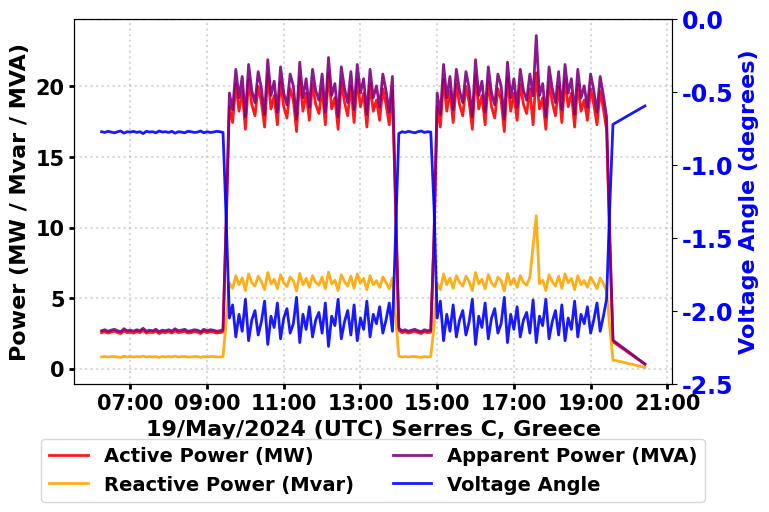

Here is the Python script that generated this plot:
import matplotlib.pyplot as plt
import pandas as pd
from datetime import datetime
import matplotlib.dates as mdates
import numpy as np

# Set font to Garamond globally
plt.rcParams['font.family'] = 'Garamond'
plt.rcParams['font.weight'] = 'bold'
plt.rcParams['font.size'] = 17
plt.rcParams['legend.fontsize'] = 15
plt.rcParams['axes.labelsize'] = 16
plt.rcParams['axes.titlesize'] = 18
plt.rcParams['xtick.labelsize'] = 15
plt.rcParams['ytick.labelsize'] = 17

# Data Center Load Active Power (MW) - Column32
load_active_data = [
    2.560000, 2.624000, 2.528000, 2.592000, 2.656000, 2.560000, 2.496000, 
    2.688000, 2.560000, 2.592000, 2.528000, 2.624000, 2.560000, 2.720000, 
    2.528000, 2.592000, 2.560000, 2.656000, 2.496000, 2.592000, 2.560000, 
    2.624000, 2.528000, 2.688000, 2.560000, 2.592000, 2.656000, 2.528000, 
    2.560000, 2.624000, 2.592000, 2.496000, 2.656000, 2.560000, 2.624000, 
    2.592000, 2.528000, 2.560000, 2.624000, 10.240000, 18.559999, 17.440001, 
    20.160000, 18.240000, 19.680000, 16.959999, 20.480000, 18.719999, 17.920000, 
    20.000000, 18.879999, 17.120001, 20.799999, 18.400000, 19.360001, 17.280001, 
    20.320000, 18.559999, 17.760000, 19.840000, 19.040001, 16.799999, 20.639999, 
    18.240000, 19.520000, 17.600000, 20.160000, 18.719999, 18.080000, 19.840000, 
    17.280001, 20.959999, 18.400000, 19.200001, 16.959999, 20.320000, 18.879999, 
    17.920000, 20.000000, 17.440001, 20.480000, 18.559999, 19.520000, 17.120001, 
    20.160000, 18.240000, 19.040001, 17.600000, 19.840000, 18.719999, 17.280001, 
    19.680000, 11.200000, 2.720000, 2.560000, 2.624000, 2.528000, 2.592000, 
    2.656000, 2.560000, 2.496000, 2.624000, 2.560000, 2.592000, 8.960000, 
    18.559999, 17.120001, 20.480000, 18.240000, 19.680000, 17.440001, 20.160000, 
    18.719999, 17.920000, 20.000000, 18.879999, 16.959999, 20.799999, 18.400000, 
    19.360001, 17.280001, 20.320000, 18.559999, 17.760000, 19.840000, 19.040001, 
    16.799999, 20.639999, 18.240000, 19.520000, 17.600000, 20.160000, 18.719999, 
    18.080000, 19.840000, 17.280001, 20.959999, 18.400000, 19.200001, 16.959999, 
    20.320000, 18.879999, 17.920000, 20.000000, 17.440001, 20.480000, 18.559999, 
    19.520000, 17.120001, 20.160000, 18.240000, 19.040001, 17.600000, 19.840000, 
    18.719999, 17.280001, 19.680000, 18.400000, 16.959999, 8.960000, 1.920000, 
    1.760000, 1.600000, 1.440000, 1.280000, 1.120000, 0.960000, 0.800000, 
    0.640000, 0.480000, 0.320000
]

# Data Center Load Reactive Power (Mvar) - Column33
load_reactive_data = [
    0.832000, 0.864000, 0.832000, 0.864000, 0.864000, 0.832000, 0.800000, 
    0.896000, 0.832000, 0.864000, 0.832000, 0.864000, 0.832000, 0.896000, 
    0.832000, 0.864000, 0.832000, 0.864000, 0.800000, 0.864000, 0.832000, 
    0.864000, 0.832000, 0.896000, 0.832000, 0.864000, 0.864000, 0.832000, 
    0.832000, 0.864000, 0.864000, 0.800000, 0.864000, 0.832000, 0.864000, 
    0.864000, 0.832000, 0.832000, 0.864000, 3.360000, 6.080000, 5.696000, 
    6.592000, 5.952000, 6.432000, 5.536000, 6.720000, 6.112000, 5.856000, 
    6.560000, 6.176000, 5.600000, 6.816000, 6.016000, 6.336000, 5.664000, 
    6.656000, 6.080000, 5.824000, 6.496000, 6.240000, 5.504000, 6.752000, 
    5.952000, 6.400000, 5.760000, 6.592000, 6.112000, 5.920000, 6.496000, 
    5.664000, 6.848000, 6.016000, 6.272000, 5.536000, 6.656000, 6.176000, 
    5.856000, 6.560000, 5.696000, 6.720000, 6.080000, 6.400000, 5.600000, 
    6.592000, 5.952000, 6.240000, 5.760000, 6.496000, 6.112000, 5.664000, 
    6.432000, 3.680000, 0.896000, 0.832000, 0.864000, 0.832000, 0.864000, 
    0.864000, 0.832000, 0.800000, 0.864000, 0.832000, 0.864000, 2.944000, 
    6.080000, 5.600000, 6.720000, 5.952000, 6.432000, 5.696000, 6.592000, 
    6.112000, 5.856000, 6.560000, 6.176000, 5.536000, 6.816000, 6.016000, 
    6.336000, 5.664000, 6.656000, 6.080000, 5.824000, 6.496000, 6.240000, 
    5.504000, 6.752000, 5.952000, 6.400000, 5.760000, 6.592000, 6.112000, 
    5.920000, 6.496000, 8.664000, 10.848000, 6.016000, 6.272000, 5.536000, 
    6.656000, 6.176000, 5.856000, 6.560000, 5.696000, 6.720000, 6.080000, 
    6.400000, 5.600000, 6.592000, 5.952000, 6.240000, 5.760000, 6.496000, 
    6.112000, 5.664000, 6.432000, 6.016000, 5.536000, 2.944000, 0.608000, 
    0.576000, 0.512000, 0.480000, 0.416000, 0.352000, 0.320000, 0.256000, 
    0.192000, 0.160000, 0.096000
]

# Data Center Load Apparent Power (MVA) - Column34
load_apparent_data = [
    2.691807, 2.762584, 2.661392, 2.732208, 2.792997, 2.691807, 2.621072, 
    2.833401, 2.691807, 2.732208, 2.661392, 2.762584, 2.691807, 2.863777, 
    2.661392, 2.732208, 2.691807, 2.792997, 2.621072, 2.732208, 2.691807, 
    2.762584, 2.661392, 2.833401, 2.691807, 2.732208, 2.792997, 2.661392, 
    2.691807, 2.762584, 2.732208, 2.621072, 2.792997, 2.691807, 2.762584, 
    2.732208, 2.661392, 2.691807, 2.762584, 10.777161, 19.530488, 18.346608, 
    21.210376, 19.186555, 20.704421, 17.840652, 21.554322, 19.692509, 18.852563, 
    21.048363, 19.864474, 18.012619, 21.888303, 19.358519, 20.370432, 18.184590, 
    21.382346, 19.530488, 18.690548, 20.876389, 20.036448, 17.678631, 21.716332, 
    19.186555, 20.542405, 18.518575, 21.210376, 19.692509, 19.024531, 20.876389, 
    18.184590, 22.050321, 19.358519, 20.198466, 17.840652, 21.382346, 19.864474, 
    18.852563, 21.048363, 18.346608, 21.554322, 19.530488, 20.542405, 18.012619, 
    21.210376, 19.186555, 20.036448, 18.518575, 20.876389, 19.692509, 18.184590, 
    20.704421, 11.789080, 2.863777, 2.691807, 2.762584, 2.661392, 2.732208, 
    2.792997, 2.691807, 2.621072, 2.762584, 2.691807, 2.732208, 9.431264, 
    19.530488, 18.012619, 21.554322, 19.186555, 20.704421, 18.346608, 21.210376, 
    19.692509, 18.852563, 21.048363, 19.864474, 17.840652, 21.888303, 19.358519, 
    20.370432, 18.184590, 21.382346, 19.530488, 18.690548, 20.876389, 20.036448, 
    17.678631, 21.716332, 19.186555, 20.542405, 18.518575, 21.210376, 19.692509, 
    19.024531, 20.876389, 19.330373, 23.600861, 19.358519, 20.198466, 17.840652, 
    21.382346, 19.864474, 18.852563, 21.048363, 18.346608, 21.554322, 19.530488, 
    20.542405, 18.012619, 21.210376, 19.186555, 20.036448, 18.518575, 20.876389, 
    19.692509, 18.184590, 20.704421, 19.358519, 17.840652, 9.431264, 2.013967, 
    1.851857, 1.679924, 1.517893, 1.345903, 1.174012, 1.011929, 0.839962, 
    0.668180, 0.505964, 0.334090
]

# Voltage Angle (degrees) - Column21
voltage_angle_data = [
    -0.772166, -0.777124, -0.769551, -0.774508, -0.779739, -0.772166, -0.767209, 
    -0.782082, -0.772166, -0.774508, -0.769551, -0.777124, -0.772166, -0.784698, 
    -0.769551, -0.774508, -0.772166, -0.779739, -0.767209, -0.774508, -0.772166, 
    -0.777124, -0.769551, -0.782082, -0.772166, -0.774508, -0.779739, -0.769551, 
    -0.772166, -0.777124, -0.774508, -0.767209, -0.779739, -0.772166, -0.777124, 
    -0.774508, -0.769551, -0.772166, -0.777124, -1.381293, -2.048527, -1.958373, 
    -2.177822, -2.022878, -2.139045, -1.919749, -2.203550, -2.061572, -1.997023, 
    -2.164753, -2.074405, -1.932547, -2.229499, -2.035701, -2.113137, -1.945349, 
    -2.190684, -2.048527, -1.983991, -2.151897, -2.087242, -1.906733, -2.216627, 
    -2.022878, -2.125984, -1.971180, -2.177822, -2.061572, -2.009839, -2.151897, 
    -1.945349, -2.242581, -2.035701, -2.100295, -1.919749, -2.190684, -2.074405, 
    -1.997023, -2.164753, -1.958373, -2.203550, -2.048527, -2.125984, -1.932547, 
    -2.177822, -2.022878, -2.087242, -1.971180, -2.151897, -2.061572, -1.945349, 
    -2.139045, -1.457842, -0.784698, -0.772166, -0.777124, -0.769551, -0.774508, 
    -0.779739, -0.772166, -0.767209, -0.777124, -0.772166, -0.774508, -1.279299, 
    -2.048527, -1.932547, -2.203550, -2.022878, -2.139045, -1.958373, -2.177822, 
    -2.061572, -1.997023, -2.164753, -2.074405, -1.919749, -2.229499, -2.035701, 
    -2.113137, -1.945349, -2.190684, -2.048527, -1.983991, -2.151897, -2.087242, 
    -1.906733, -2.216627, -2.022878, -2.125984, -1.971180, -2.177822, -2.061572, 
    -2.009839, -2.151897, -1.924613, -2.216649, -2.035701, -2.100295, -1.919749, 
    -2.190684, -2.074405, -1.997023, -2.164753, -1.958373, -2.203550, -2.048527, 
    -2.125984, -1.932547, -2.177822, -2.022878, -2.087242, -1.971180, -2.151897, 
    -2.061572, -1.945349, -2.139045, -2.035701, -1.919749, -1.279299, -0.721794, 
    -0.709001, -0.696486, -0.683696, -0.671187, -0.658680, -0.645897, -0.633396, 
    -0.620897, -0.608121, -0.595628
]

# Verify data lengths
min_len = min(len(load_active_data), len(load_reactive_data), len(load_apparent_data), len(voltage_angle_data))
if len(load_active_data) != len(load_reactive_data) or len(load_active_data) != len(load_apparent_data) or len(load_active_data) != len(voltage_angle_data):
    print(f"WARNING: Data lengths mismatch! Truncating to minimum length: {min_len}")
    load_active_data = load_active_data[:min_len]
    load_reactive_data = load_reactive_data[:min_len]
    load_apparent_data = load_apparent_data[:min_len]
    voltage_angle_data = voltage_angle_data[:min_len]

# Generate timestamps (6:15 to 20:25, 5-minute intervals)
start_time = datetime(2024, 5, 19, 6, 15, 0)
timestamps = [start_time + pd.Timedelta(minutes=5*i) for i in range(min_len)]

# Create DataFrame
df = pd.DataFrame({
    'Time': timestamps,
    'Load_Active_MW': load_active_data,
    'Load_Reactive_Mvar': load_reactive_data,
    'Load_Apparent_MVA': load_apparent_data,
    'Voltage_Angle_deg': voltage_angle_data
})

# ============================================
# PLOT: Active, Reactive, Apparent Power and Voltage Angle
# ============================================
fig, ax1 = plt.subplots(figsize=(8, 5))

# Primary axis - Active, Reactive, and Apparent Power (linewidth reduced to 2.0 from 2.5)
ax1.plot(df['Time'], df['Load_Active_MW'], 'r-', linewidth=2.0, label='Active Power (MW)', alpha=0.9)
ax1.plot(df['Time'], df['Load_Reactive_Mvar'], 'orange', linewidth=2.0, label='Reactive Power (Mvar)', alpha=0.9)
ax1.plot(df['Time'], df['Load_Apparent_MVA'], 'purple', linewidth=2.0, label='Apparent Power (MVA)', alpha=0.9)
ax1.set_ylabel('Power (MW / Mvar / MVA)', fontweight='bold', fontsize=16, color='k')
ax1.tick_params(axis='y', labelcolor='k')

# Secondary axis - Voltage Angle (linewidth reduced to 2.0 from 2.5)
ax2 = ax1.twinx()
ax2.plot(df['Time'], df['Voltage_Angle_deg'], 'b-', linewidth=2.0, label='Voltage Angle', alpha=0.9)
ax2.set_ylabel('Voltage Angle (degrees)', fontweight='bold', fontsize=16, color='b')
ax2.tick_params(axis='y', labelcolor='b')

# Set voltage angle y-axis scale from -2.5 to 0
ax2.set_ylim(-2.5, 0)

# Add reference line for angle
ax2.axhline(y=0, color='black', linestyle='--', linewidth=1.0, alpha=0.3)

# Labels
ax1.set_xlabel('19/May/2024 (UTC) Serres C, Greece', fontweight='bold', fontsize=16)

# Set grid lines
ax1.grid(True, linestyle=':', alpha=0.5, linewidth=1.5)

# Format x-axis
ax1.xaxis.set_major_formatter(mdates.DateFormatter('%H:%M'))
ax1.xaxis.set_major_locator(mdates.HourLocator(interval=2))
ax1.tick_params(axis='x', rotation=0)
ax1.tick_params(axis='both', which='major', labelsize=15, width=2)

# Legend
lines1, labels1 = ax1.get_legend_handles_labels()
lines2, labels2 = ax2.get_legend_handles_labels()
ax1.legend(lines1 + lines2, labels1 + labels2, loc='lower center', bbox_to_anchor=(0.5, -0.35), ncol=2, fontsize=14)

plt.tight_layout()
plt.subplots_adjust(bottom=0.20)
plt.savefig('Data_Center_Load_Power_Voltage_Angle_Dual_Axis_May19_2024_001.pdf', format='pdf', bbox_inches='tight', dpi=300)
plt.show()

# ============================================
# METRICS AND ANALYSIS
# ============================================
print("\n" + "="*60)
print("DATA CENTER LOAD - ACTIVE, REACTIVE, APPARENT POWER AND VOLTAGE ANGLE METRICS")
print("="*60)

# Active power statistics
print("\nACTIVE POWER STATISTICS:")
print("-" * 40)
print(f"Range:        {df['Load_Active_MW'].min():.2f} to {df['Load_Active_MW'].max():.2f} MW")
print(f"Mean:         {df['Load_Active_MW'].mean():.2f} MW")
print(f"Median:       {df['Load_Active_MW'].median():.2f} MW")
print(f"Std Dev:      {df['Load_Active_MW'].std():.2f} MW")
print(f"Peak:         {df['Load_Active_MW'].max():.2f} MW at {df.loc[df['Load_Active_MW'].idxmax(), 'Time'].strftime('%H:%M')}")
print(f"Min:          {df['Load_Active_MW'].min():.2f} MW at {df.loc[df['Load_Active_MW'].idxmin(), 'Time'].strftime('%H:%M')}")

# Reactive power statistics
print("\nREACTIVE POWER STATISTICS:")
print("-" * 40)
print(f"Range:        {df['Load_Reactive_Mvar'].min():.2f} to {df['Load_Reactive_Mvar'].max():.2f} Mvar")
print(f"Mean:         {df['Load_Reactive_Mvar'].mean():.2f} Mvar")
print(f"Median:       {df['Load_Reactive_Mvar'].median():.2f} Mvar")
print(f"Std Dev:      {df['Load_Reactive_Mvar'].std():.2f} Mvar")
print(f"Peak:         {df['Load_Reactive_Mvar'].max():.2f} Mvar at {df.loc[df['Load_Reactive_Mvar'].idxmax(), 'Time'].strftime('%H:%M')}")
print(f"Min:          {df['Load_Reactive_Mvar'].min():.2f} Mvar at {df.loc[df['Load_Reactive_Mvar'].idxmin(), 'Time'].strftime('%H:%M')}")

# Apparent power statistics
print("\nAPPARENT POWER STATISTICS:")
print("-" * 40)
print(f"Range:        {df['Load_Apparent_MVA'].min():.2f} to {df['Load_Apparent_MVA'].max():.2f} MVA")
print(f"Mean:         {df['Load_Apparent_MVA'].mean():.2f} MVA")
print(f"Median:       {df['Load_Apparent_MVA'].median():.2f} MVA")
print(f"Std Dev:      {df['Load_Apparent_MVA'].std():.2f} MVA")
print(f"Peak:         {df['Load_Apparent_MVA'].max():.2f} MVA at {df.loc[df['Load_Apparent_MVA'].idxmax(), 'Time'].strftime('%H:%M')}")
print(f"Min:          {df['Load_Apparent_MVA'].min():.2f} MVA at {df.loc[df['Load_Apparent_MVA'].idxmin(), 'Time'].strftime('%H:%M')}")

# Voltage angle statistics
print("\nVOLTAGE ANGLE STATISTICS:")
print("-" * 40)
print(f"Range:        {df['Voltage_Angle_deg'].min():.4f} to {df['Voltage_Angle_deg'].max():.4f} degrees")
print(f"Mean:         {df['Voltage_Angle_deg'].mean():.4f} degrees")
print(f"Median:       {df['Voltage_Angle_deg'].median():.4f} degrees")
print(f"Std Dev:      {df['Voltage_Angle_deg'].std():.4f} degrees")
print(f"Max Angle:    {df['Voltage_Angle_deg'].max():.4f}° at {df.loc[df['Voltage_Angle_deg'].idxmax(), 'Time'].strftime('%H:%M')}")
print(f"Min Angle:    {df['Voltage_Angle_deg'].min():.4f}° at {df.loc[df['Voltage_Angle_deg'].idxmin(), 'Time'].strftime('%H:%M')}")

# Correlation analysis
print("\nCORRELATION ANALYSIS:")
print("-" * 40)
corr_active_angle = df['Load_Active_MW'].corr(df['Voltage_Angle_deg'])
corr_reactive_angle = df['Load_Reactive_Mvar'].corr(df['Voltage_Angle_deg'])
corr_apparent_angle = df['Load_Apparent_MVA'].corr(df['Voltage_Angle_deg'])
corr_active_reactive = df['Load_Active_MW'].corr(df['Load_Reactive_Mvar'])
corr_active_apparent = df['Load_Active_MW'].corr(df['Load_Apparent_MVA'])

print(f"Active Power vs Voltage Angle:     {corr_active_angle:.3f}")
print(f"Reactive Power vs Voltage Angle:   {corr_reactive_angle:.3f}")
print(f"Apparent Power vs Voltage Angle:   {corr_apparent_angle:.3f}")
print(f"Active vs Reactive Power:          {corr_active_reactive:.3f}")
print(f"Active vs Apparent Power:          {corr_active_apparent:.3f}")

# Time of day analysis
print("\nTIME-BASED ANALYSIS:")
print("-" * 40)
morning_mask = (df['Time'].dt.hour >= 6) & (df['Time'].dt.hour < 12)
afternoon_mask = (df['Time'].dt.hour >= 12) & (df['Time'].dt.hour < 18)
evening_mask = df['Time'].dt.hour >= 18

print(f"Morning (6:00-12:00):")
print(f"  - Avg Active:     {df.loc[morning_mask, 'Load_Active_MW'].mean():.2f} MW")
print(f"  - Avg Reactive:   {df.loc[morning_mask, 'Load_Reactive_Mvar'].mean():.2f} Mvar")
print(f"  - Avg Apparent:   {df.loc[morning_mask, 'Load_Apparent_MVA'].mean():.2f} MVA")
print(f"  - Avg Angle:      {df.loc[morning_mask, 'Voltage_Angle_deg'].mean():.3f}°")

print(f"\nAfternoon (12:00-18:00):")
print(f"  - Avg Active:     {df.loc[afternoon_mask, 'Load_Active_MW'].mean():.2f} MW")
print(f"  - Avg Reactive:   {df.loc[afternoon_mask, 'Load_Reactive_Mvar'].mean():.2f} Mvar")
print(f"  - Avg Apparent:   {df.loc[afternoon_mask, 'Load_Apparent_MVA'].mean():.2f} MVA")
print(f"  - Avg Angle:      {df.loc[afternoon_mask, 'Voltage_Angle_deg'].mean():.3f}°")

print(f"\nEvening (18:00+):")
print(f"  - Avg Active:     {df.loc[evening_mask, 'Load_Active_MW'].mean():.2f} MW")
print(f"  - Avg Reactive:   {df.loc[evening_mask, 'Load_Reactive_Mvar'].mean():.2f} Mvar")
print(f"  - Avg Apparent:   {df.loc[evening_mask, 'Load_Apparent_MVA'].mean():.2f} MVA")
print(f"  - Avg Angle:      {df.loc[evening_mask, 'Voltage_Angle_deg'].mean():.3f}°")

# Power factor analysis
print("\nPOWER FACTOR ANALYSIS:")
print("-" * 40)
df['Power_Factor'] = df['Load_Active_MW'] / df['Load_Apparent_MVA']
print(f"Average Power Factor:  {df['Power_Factor'].mean():.4f}")
print(f"Min Power Factor:      {df['Power_Factor'].min():.4f} at {df.loc[df['Power_Factor'].idxmin(), 'Time'].strftime('%H:%M')}")
print(f"Max Power Factor:      {df['Power_Factor'].max():.4f} at {df.loc[df['Power_Factor'].idxmax(), 'Time'].strftime('%H:%M')}")

# Key observations
print("\nKEY OBSERVATIONS:")
print("-" * 40)
print(f"1. Data center load shows distinct operational pattern with rapid transitions")
print(f"2. Apparent power (S) is always greater than active power (P) and reactive power (Q)")
print(f"3. S = √(P² + Q²) relationship is maintained throughout the day")
print(f"4. Voltage angle becomes more negative with increasing power demand")
print(f"5. Strong correlation between apparent power and voltage angle (r={corr_apparent_angle:.3f})")
print(f"6. Data center load exhibits high power factor (avg={df['Power_Factor'].mean():.3f})")

print("\n" + "="*60)
print("ANALYSIS COMPLETE")
print("="*60)
